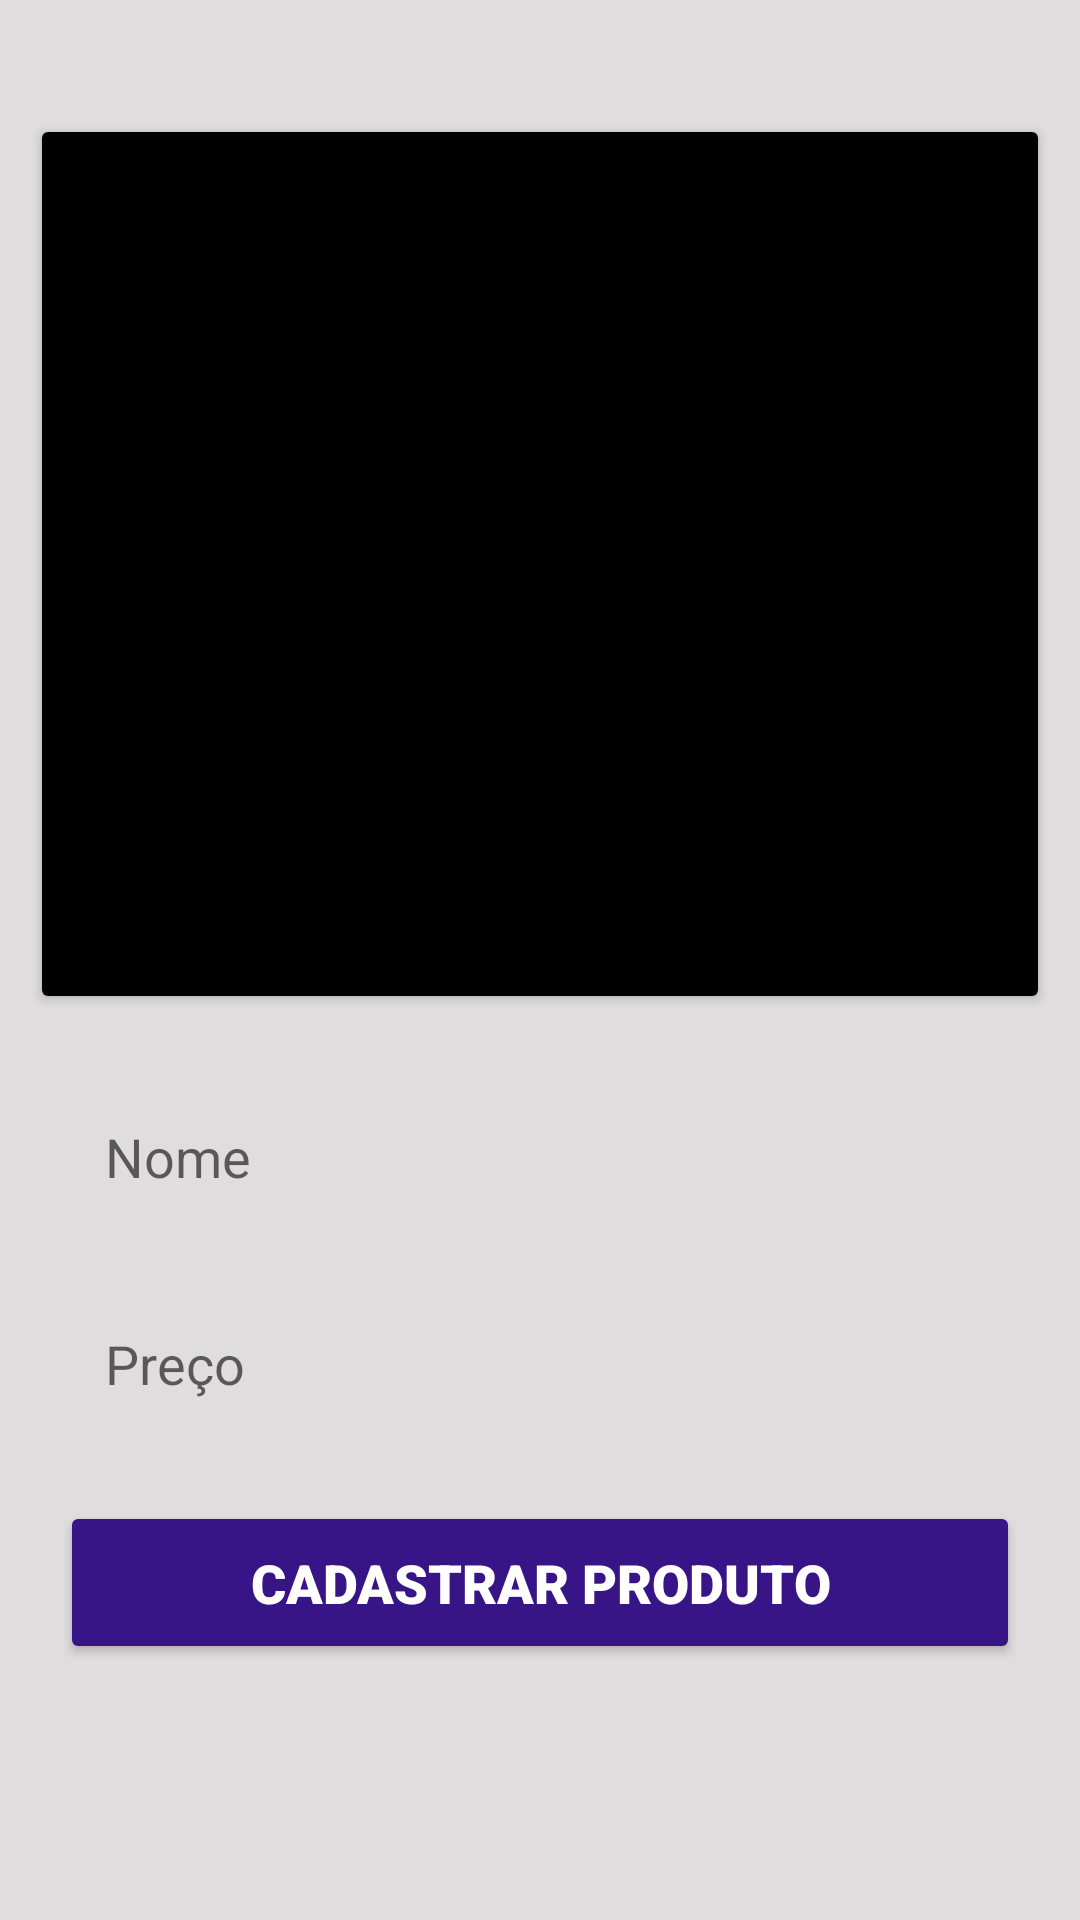

Write the Android layout XML for this screen, with the resource values it uses.
<!-- AndroidManifest.xml: application theme Theme.LojaVirtual -->
<!-- res/layout/activity_register_products.xml -->
<?xml version="1.0" encoding="utf-8"?>
<androidx.core.widget.NestedScrollView xmlns:android="http://schemas.android.com/apk/res/android"
    android:layout_width="match_parent"
    android:layout_height="match_parent"
    android:fillViewport="true">

    <androidx.constraintlayout.widget.ConstraintLayout xmlns:android="http://schemas.android.com/apk/res/android"
        xmlns:app="http://schemas.android.com/apk/res-auto"
        xmlns:tools="http://schemas.android.com/tools"
        android:id="@+id/layout_register_product"
        android:layout_width="match_parent"
        android:layout_height="match_parent"
        android:background="@color/gray_light"
        android:padding="10dp"
        tools:context=".fragments.RegisterProducts">

        <ImageView
            android:id="@+id/photo_product"
            android:layout_width="match_parent"
            android:layout_height="300dp"
            android:scaleType="centerCrop"
            app:layout_constraintBottom_toBottomOf="parent"
            app:layout_constraintEnd_toEndOf="parent"
            app:layout_constraintHorizontal_bias="0.0"
            app:layout_constraintStart_toStartOf="parent"
            app:layout_constraintTop_toTopOf="parent"
            app:layout_constraintVertical_bias="0.088"
            tools:srcCompat="@tools:sample/avatars" />

        <Button
            android:id="@+id/btn_selected_photo"
            android:layout_width="0dp"
            android:layout_height="300dp"
            android:backgroundTint="@color/black"
            app:layout_constraintBottom_toBottomOf="@+id/photo_product"
            app:layout_constraintEnd_toEndOf="@+id/photo_product"
            app:layout_constraintStart_toStartOf="@+id/photo_product"
            app:layout_constraintTop_toTopOf="@+id/photo_product" />

        <EditText
            android:id="@+id/edit_name"
            android:layout_width="match_parent"
            android:layout_height="wrap_content"
            android:layout_marginHorizontal="10dp"
            android:background="@drawable/shape_edit_text"
            android:ems="10"
            android:hint="Nome"
            android:inputType="textPersonName"
            android:padding="15dp"
            android:textColor="@color/black"
            app:layout_constraintBottom_toBottomOf="parent"
            app:layout_constraintEnd_toEndOf="parent"
            app:layout_constraintHorizontal_bias="0.497"
            app:layout_constraintStart_toStartOf="parent"
            app:layout_constraintTop_toBottomOf="@+id/photo_product"
            app:layout_constraintVertical_bias="0.085" />

        <EditText
            android:id="@+id/edit_price"
            android:layout_width="match_parent"
            android:layout_height="wrap_content"
            android:layout_marginHorizontal="10dp"
            android:background="@drawable/shape_edit_text"
            android:ems="10"
            android:hint="Preço"
            android:inputType="textPersonName"
            android:padding="15dp"
            android:textColor="@color/black"
            app:layout_constraintBottom_toBottomOf="parent"
            app:layout_constraintEnd_toEndOf="parent"
            app:layout_constraintHorizontal_bias="0.497"
            app:layout_constraintStart_toStartOf="parent"
            app:layout_constraintTop_toBottomOf="@+id/edit_name"
            app:layout_constraintVertical_bias="0.089" />

        <Button
            android:id="@+id/btn_register_product"
            android:layout_width="match_parent"
            android:layout_height="wrap_content"
            android:layout_marginHorizontal="10dp"
            android:backgroundTint="@color/av"
            android:fontFamily="sans-serif-black"
            android:padding="15dp"
            android:text="Cadastrar produto"
            android:textColor="@color/white"
            android:textSize="18sp"
            app:layout_constraintBottom_toBottomOf="parent"
            app:layout_constraintEnd_toEndOf="parent"
            app:layout_constraintHorizontal_bias="0.498"
            app:layout_constraintStart_toStartOf="parent"
            app:layout_constraintTop_toBottomOf="@+id/edit_price"
            app:layout_constraintVertical_bias="0.2"
            app:cornerRadius="32dp"
            app:strokeColor="@color/white"
            app:strokeWidth="0dp" />

    </androidx.constraintlayout.widget.ConstraintLayout>

</androidx.core.widget.NestedScrollView>
<!-- resources referenced by this layout -->
<resources>
  <color name="av">#371587</color>
  <color name="black">#FF000000</color>
  <color name="gray_light">#DFDDDD</color>
  <color name="white">#FFFFFFFF</color>
  <style name="Theme.LojaVirtual" parent="Theme.MaterialComponents.DayNight.DarkActionBar">
          
          <item name="colorPrimary">@color/purple_500</item>
          <item name="colorPrimaryVariant">@color/purple_500</item>
          <item name="colorOnPrimary">@color/white</item>
          
          <item name="colorSecondary">@color/teal_200</item>
          <item name="colorSecondaryVariant">@color/teal_700</item>
          <item name="colorOnSecondary">@color/black</item>
          
          <item name="android:statusBarColor" tools:targetApi="l">?attr/colorPrimaryVariant</item>
          
      </style>
  <color name="purple_500">#FF6200EE</color>
  <color name="teal_200">#FF03DAC5</color>
  <color name="teal_700">#FF018786</color>
</resources>
